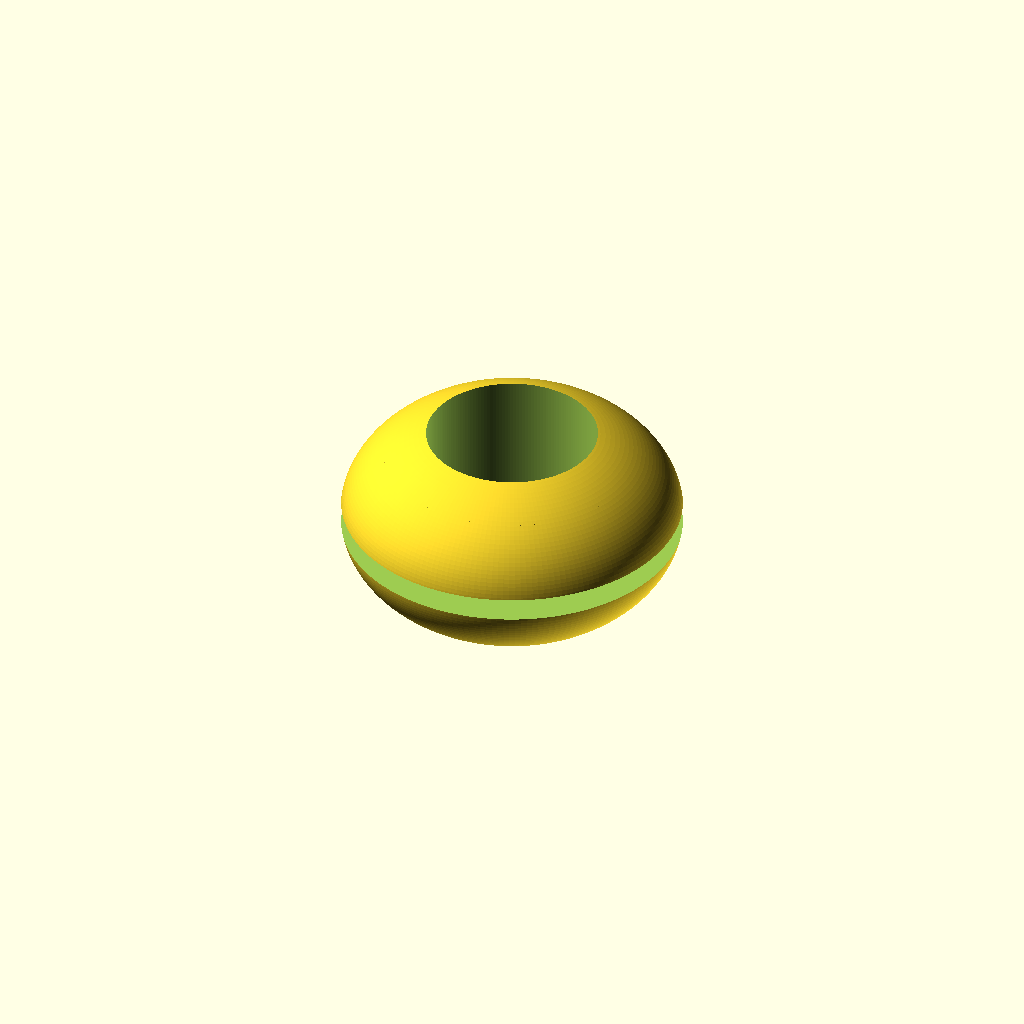
Cell 1: the model at its default parameters.
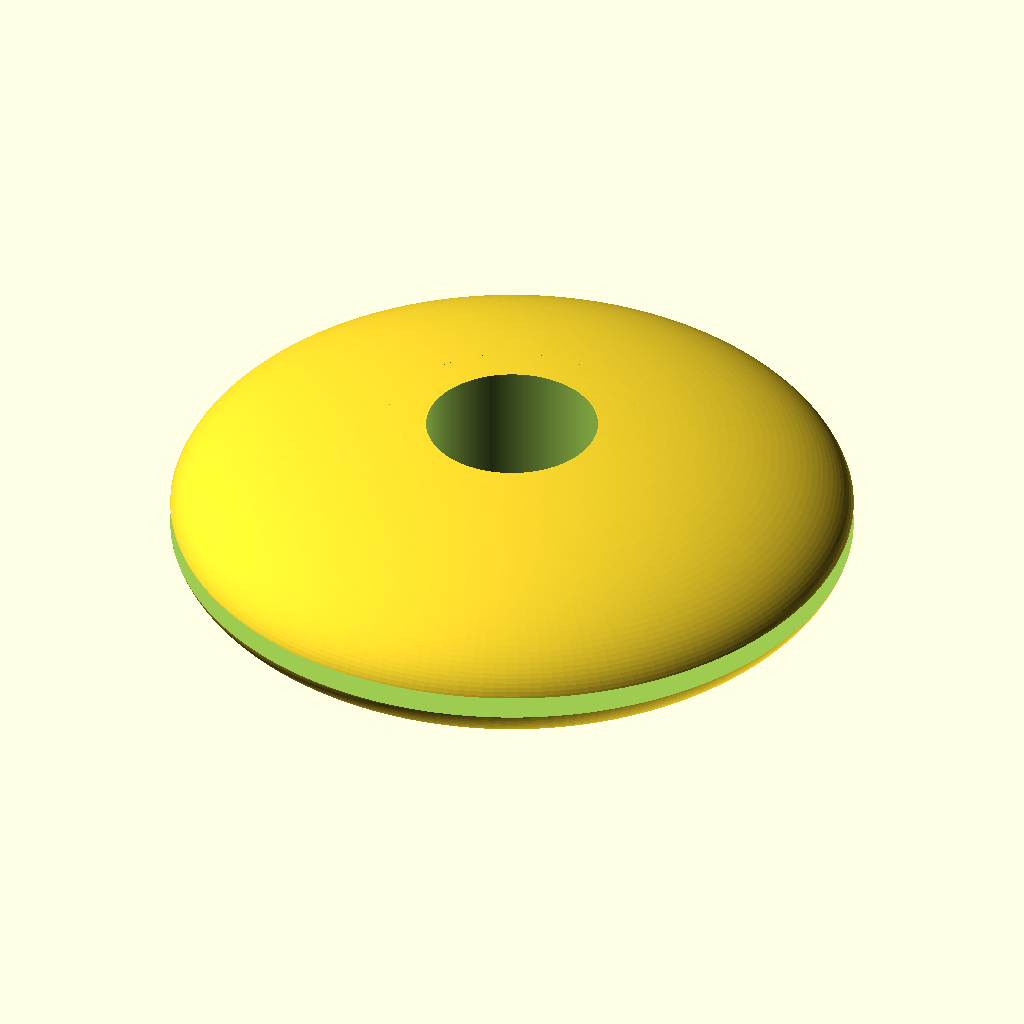
Cell 2: sphere_diameter = 44 (everything else at default).
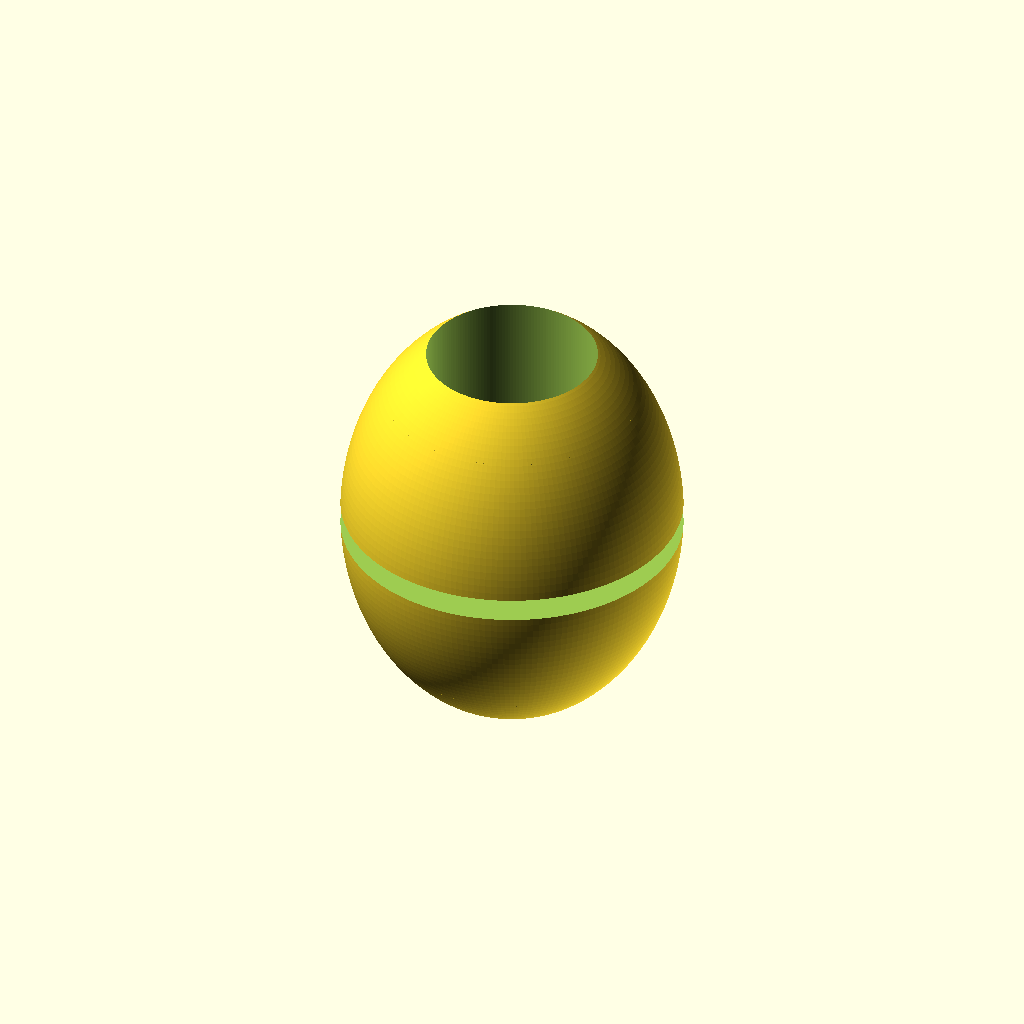
Cell 3: the same model with sphere_height = 28.5.
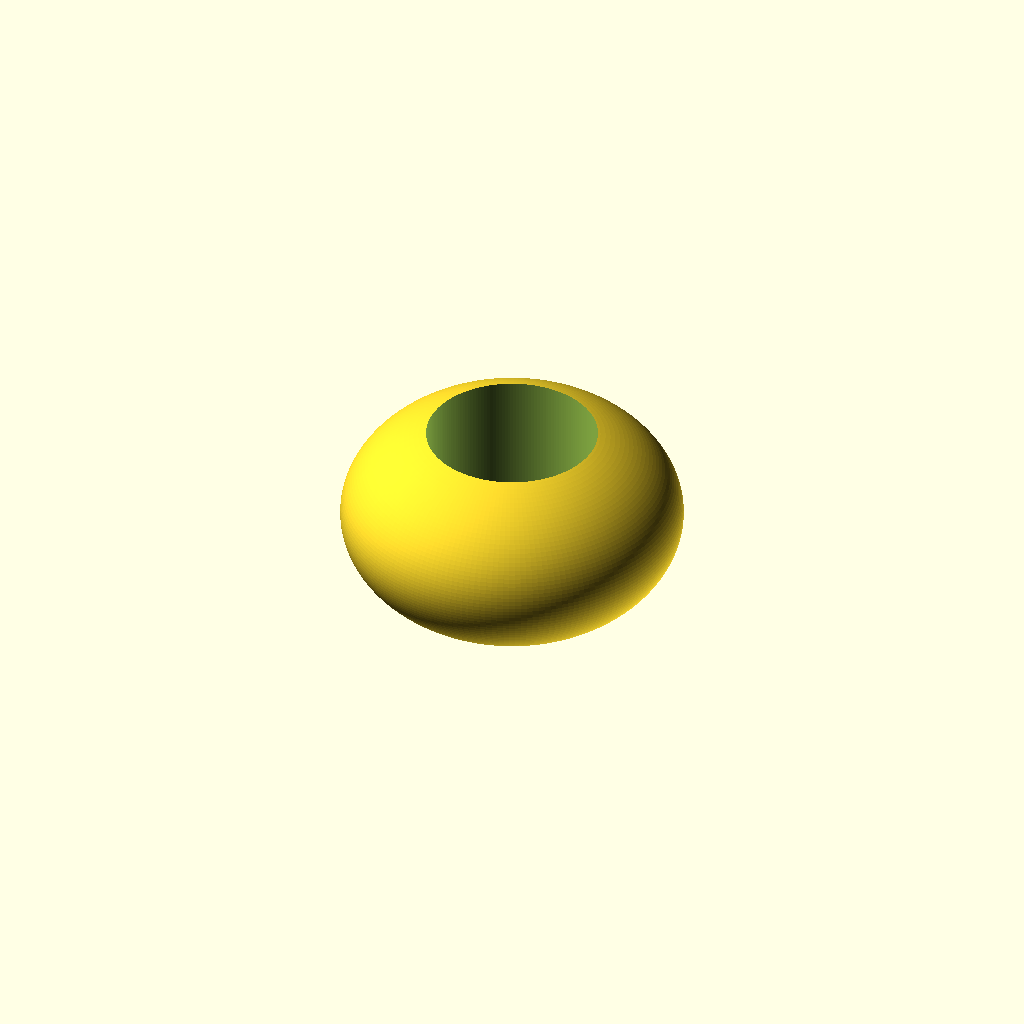
Cell 4 — hole_diameter set to 33, the other parameters unchanged.
One fixed orthographic camera (rotation 55°, 0°, 25°; colour scheme Cornfield) for every cell.
The OpenSCAD source (pressure-washer-nozzle-grommet.scad):
$fn = 180;

sphere_diameter = 22;
sphere_height = 14.25;
hole_diameter = 16.5;

difference() {
  ellipsoid(rx=sphere_diameter/2, ry=sphere_diameter/2, rz=sphere_height/2);
  cylinder(d=11, h=50, center=true);
  washer();
}

module washer() {
  difference() {
    cylinder(d=50, h=1.5, center=true);
    cylinder(d=hole_diameter, h=50, center=true);
  }
}

module ellipsoid(rx, ry, rz) {
    scale([rx, ry, rz])
        sphere(r=1);
}
Parameter table extracted from the source (name, type, default, range or options):
sphere_diameter: number, default 22
sphere_height: number, default 14.25
hole_diameter: number, default 16.5
